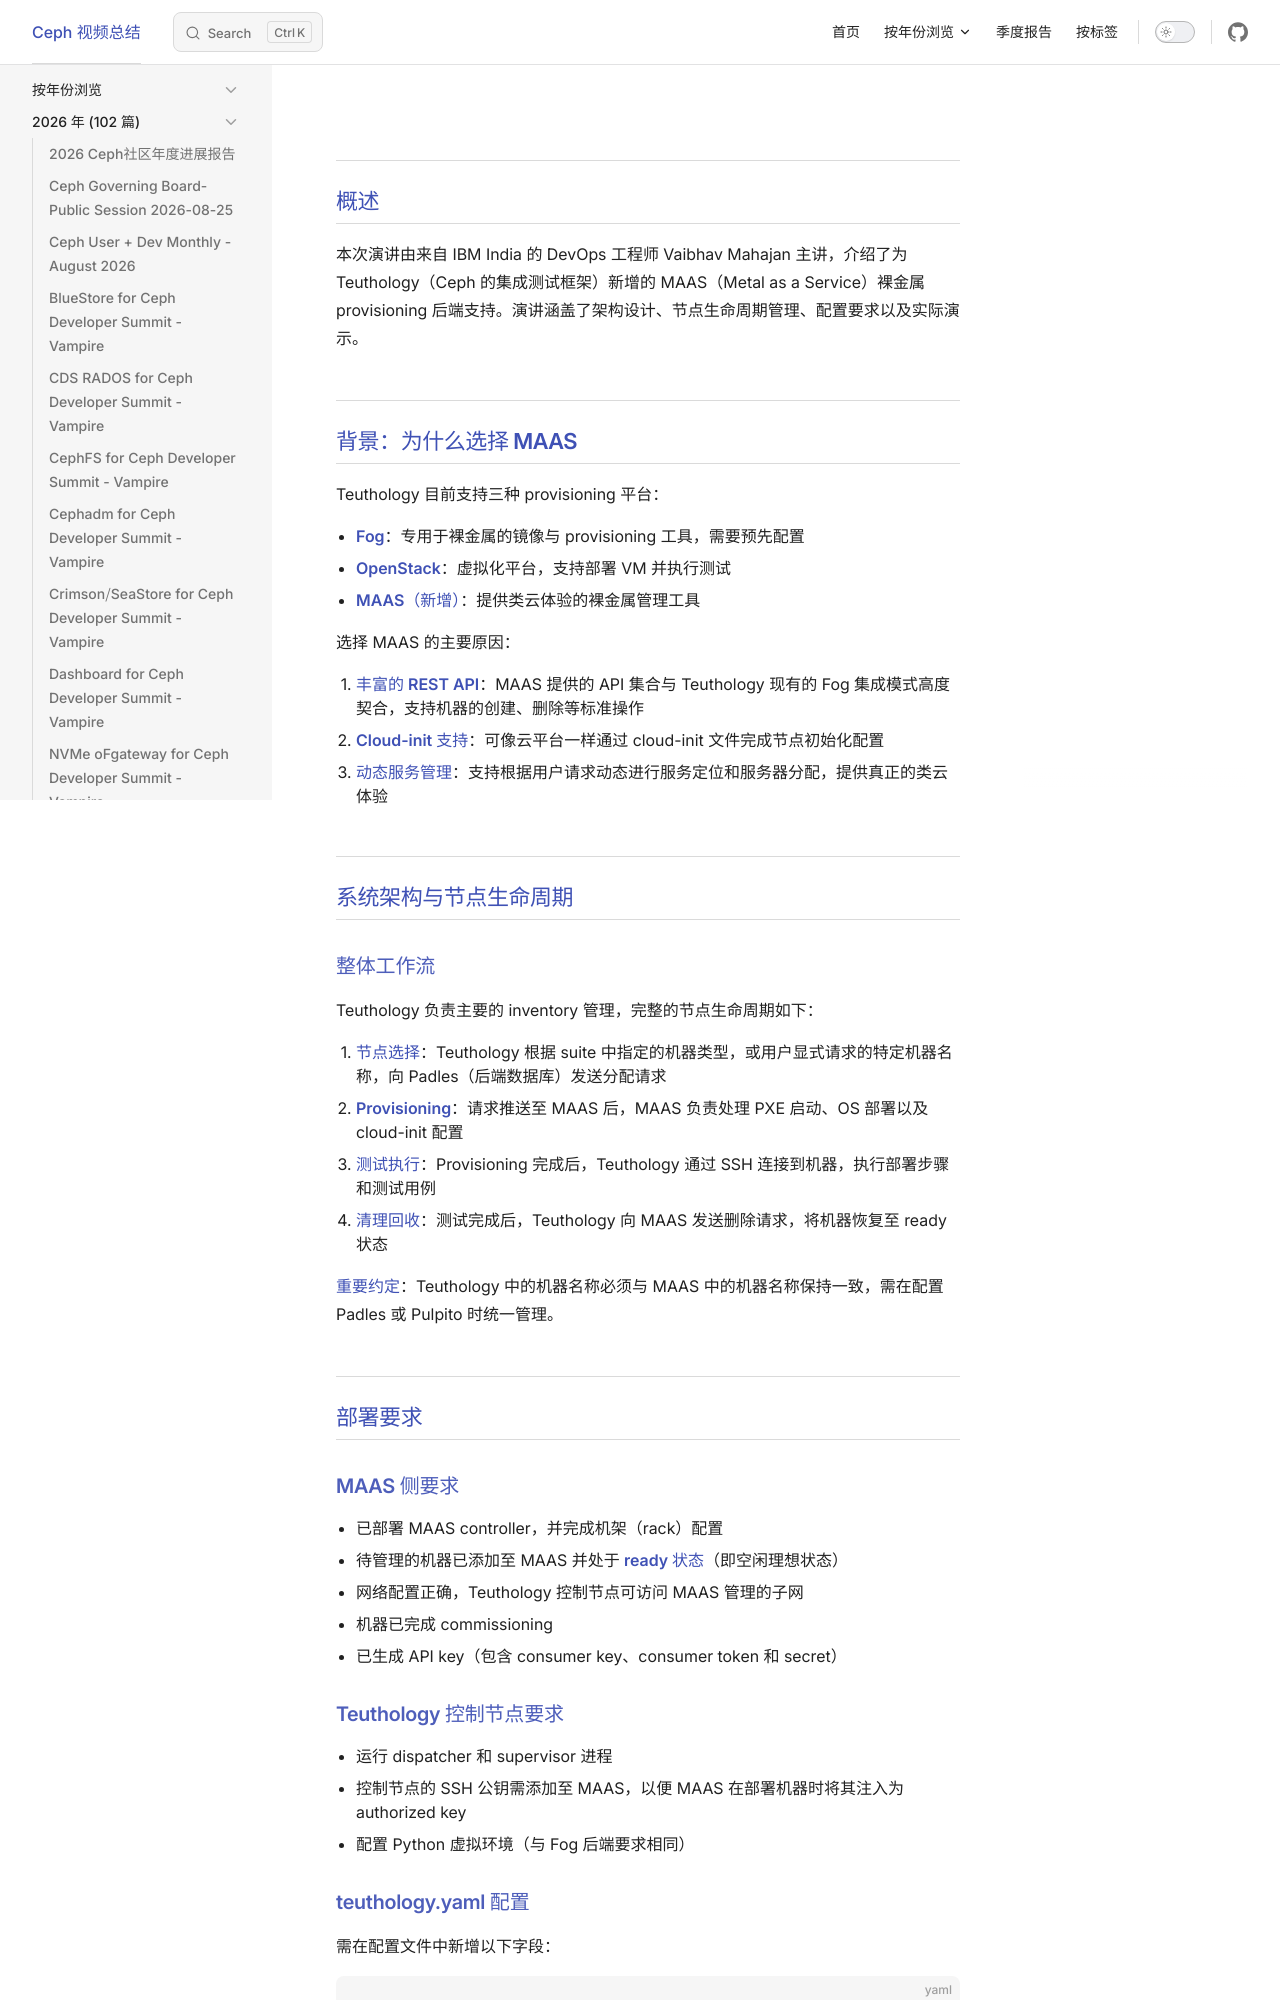

repository: Sean10/VideoSummary · page: posts/2026/MAAS_as_a_Backend_-_Provisioning_Infrastructure_for_Teuthology_Suites_With_Vaibhav_Mahajan.html · generator: jekyll

---
title: "MAAS as a Backend- Provisioning Infrastructure for Teuthology Suites With Vaibhav Mahajan"
date: 2026-04-22
updated: 2026-04-23
tags:
  - "Teuthology"
categories:
  - "视频总结"
outline: deep
---
## 概述

本次演讲由来自 IBM India 的 DevOps 工程师 Vaibhav Mahajan 主讲，介绍了为 Teuthology（Ceph 的集成测试框架）新增的 MAAS（Metal as a Service）裸金属 provisioning 后端支持。演讲涵盖了架构设计、节点生命周期管理、配置要求以及实际演示。

## 背景：为什么选择 MAAS

Teuthology 目前支持三种 provisioning 平台：

- **Fog**：专用于裸金属的镜像与 provisioning 工具，需要预先配置
- **OpenStack**：虚拟化平台，支持部署 VM 并执行测试
- **MAAS（新增）**：提供类云体验的裸金属管理工具

选择 MAAS 的主要原因：

1. **丰富的 REST API**：MAAS 提供的 API 集合与 Teuthology 现有的 Fog 集成模式高度契合，支持机器的创建、删除等标准操作
2. **Cloud-init 支持**：可像云平台一样通过 cloud-init 文件完成节点初始化配置
3. **动态服务管理**：支持根据用户请求动态进行服务定位和服务器分配，提供真正的类云体验

## 系统架构与节点生命周期

### 整体工作流

Teuthology 负责主要的 inventory 管理，完整的节点生命周期如下：

1. **节点选择**：Teuthology 根据 suite 中指定的机器类型，或用户显式请求的特定机器名称，向 Padles（后端数据库）发送分配请求
2. **Provisioning**：请求推送至 MAAS 后，MAAS 负责处理 PXE 启动、OS 部署以及 cloud-init 配置
3. **测试执行**：Provisioning 完成后，Teuthology 通过 SSH 连接到机器，执行部署步骤和测试用例
4. **清理回收**：测试完成后，Teuthology 向 MAAS 发送删除请求，将机器恢复至 ready 状态

**重要约定**：Teuthology 中的机器名称必须与 MAAS 中的机器名称保持一致，需在配置 Padles 或 Pulpito 时统一管理。

## 部署要求

### MAAS 侧要求

- 已部署 MAAS controller，并完成机架（rack）配置
- 待管理的机器已添加至 MAAS 并处于 **ready 状态**（即空闲理想状态）
- 网络配置正确，Teuthology 控制节点可访问 MAAS 管理的子网
- 机器已完成 commissioning
- 已生成 API key（包含 consumer key、consumer token 和 secret）
